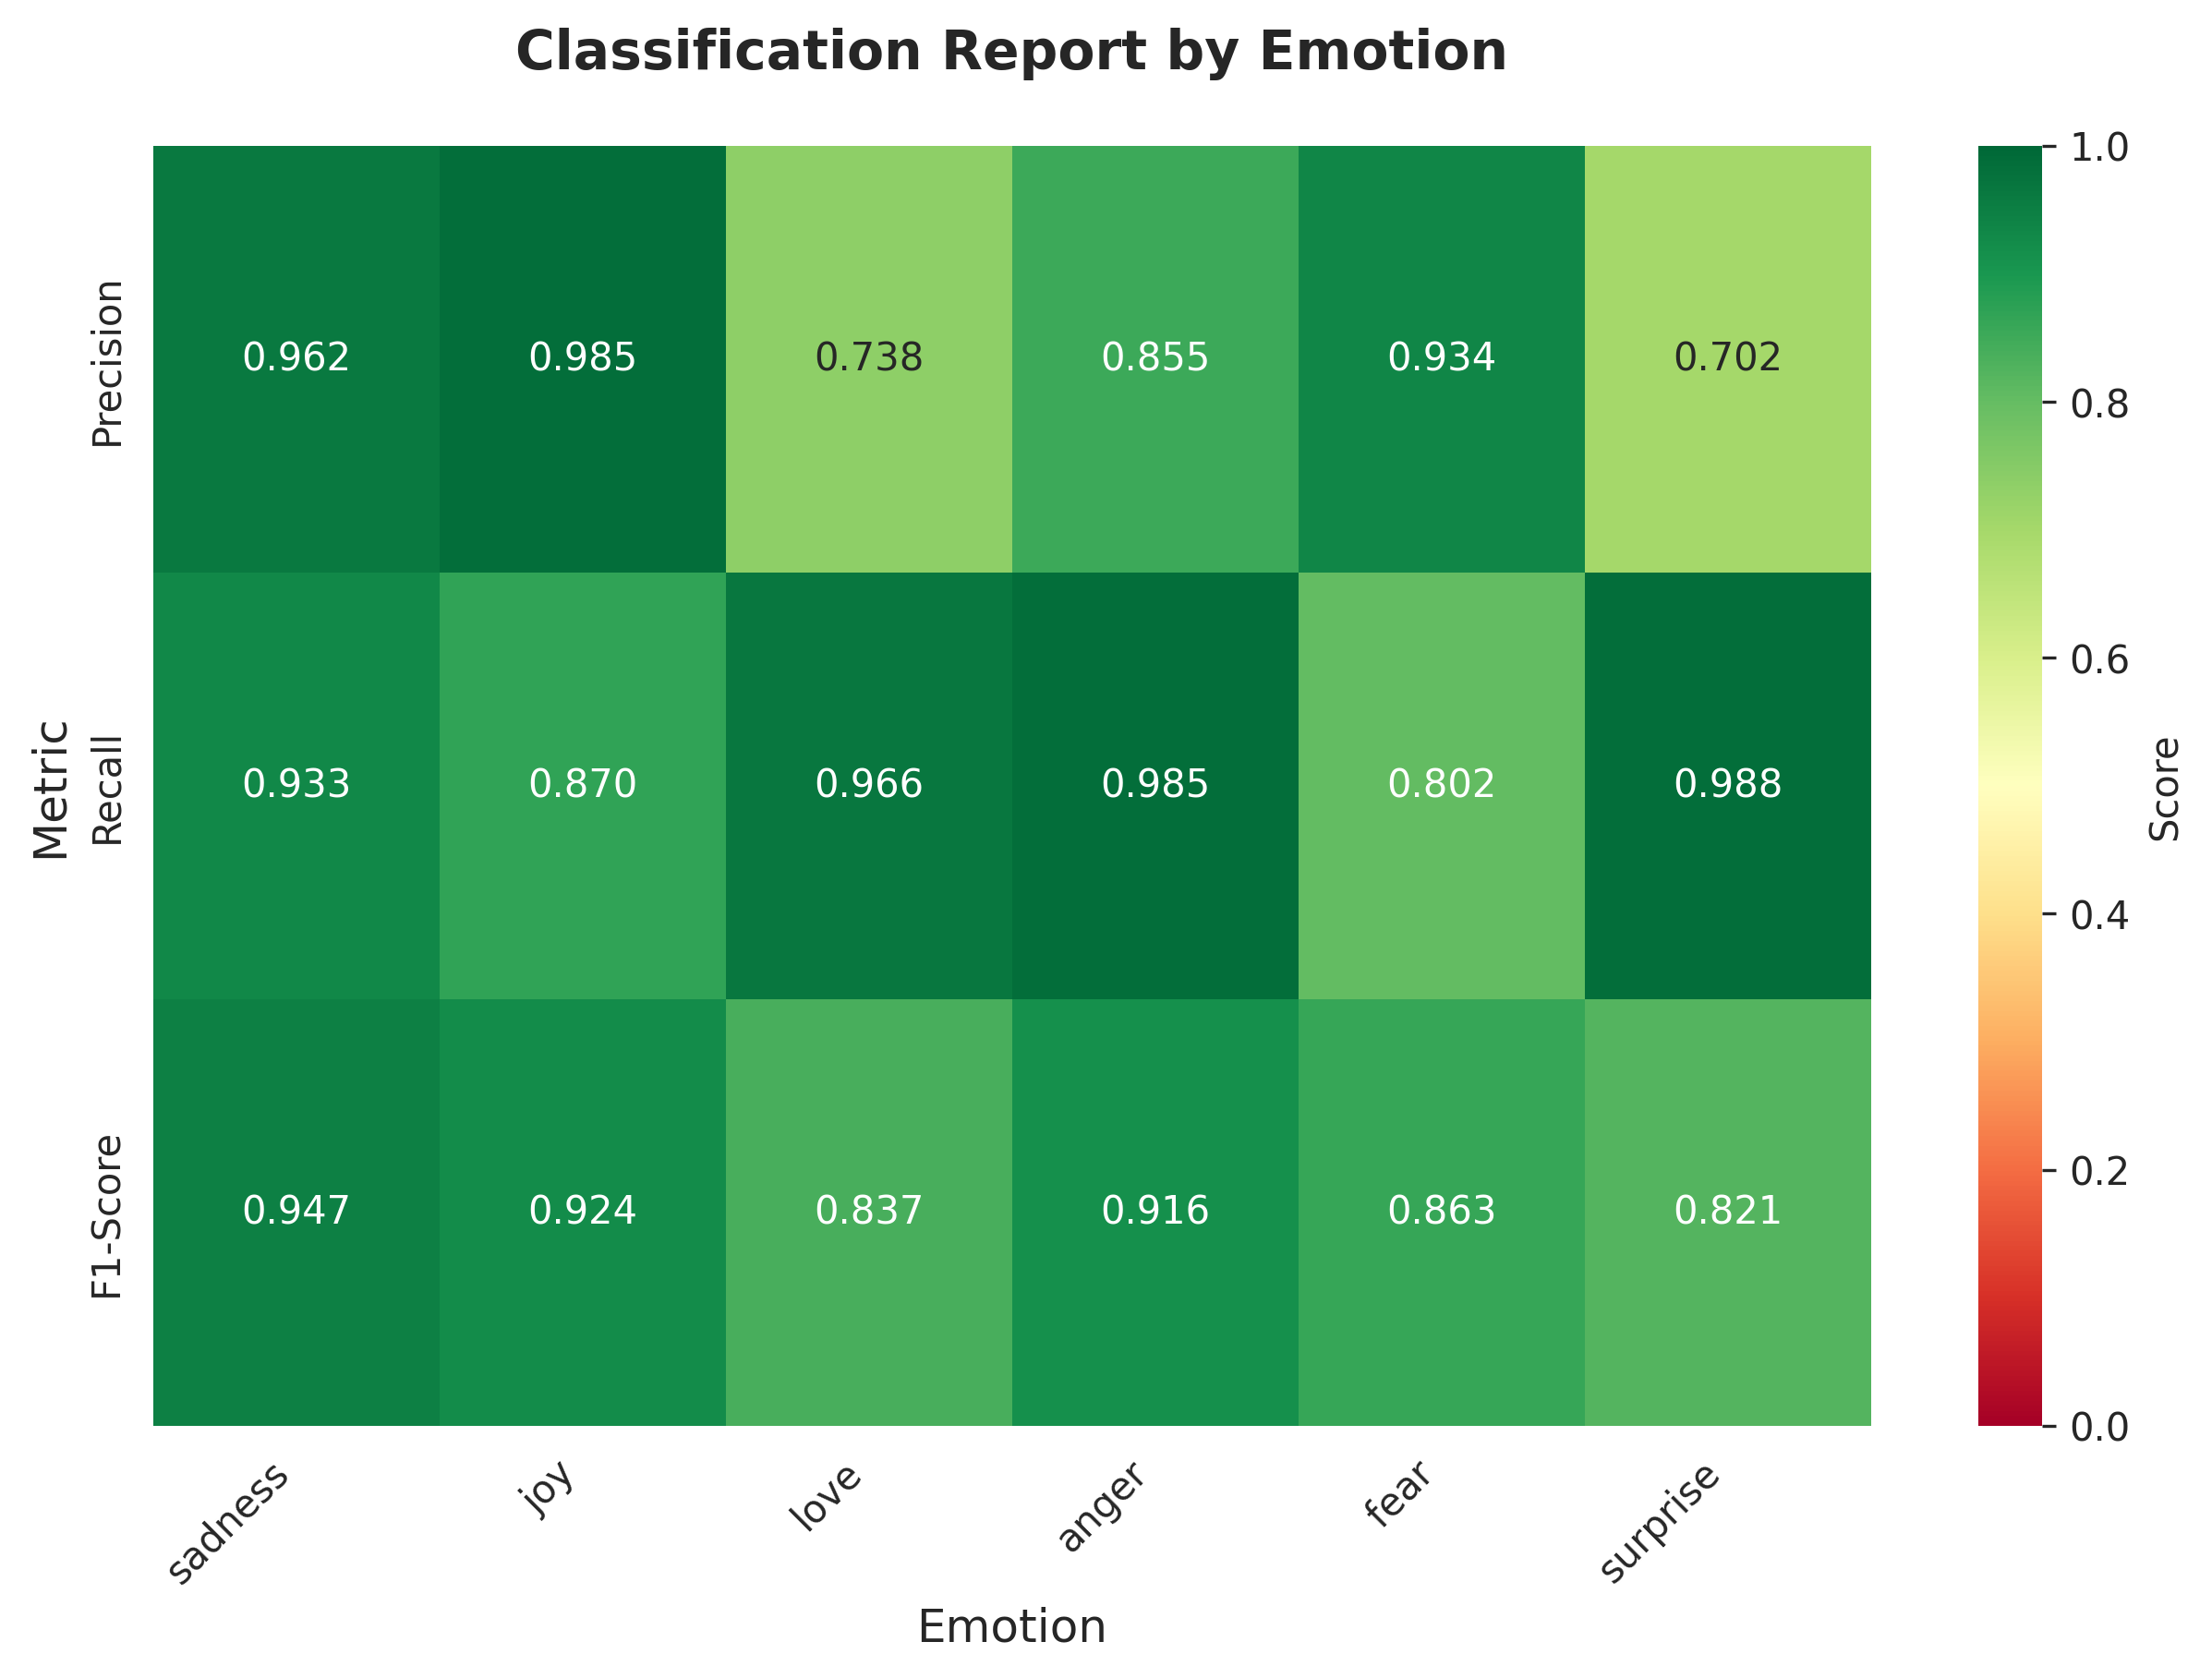

Source data for this figure (header and first rows):
, Precision, Recall, F1-Score
sadness, 0.9625, 0.9327, 0.9474
joy, 0.9855, 0.8704, 0.9244
love, 0.738, 0.9657, 0.8366
anger, 0.8549, 0.9855, 0.9155
fear, 0.9341, 0.8019, 0.8629
surprise, 0.7018, 0.9877, 0.8205
